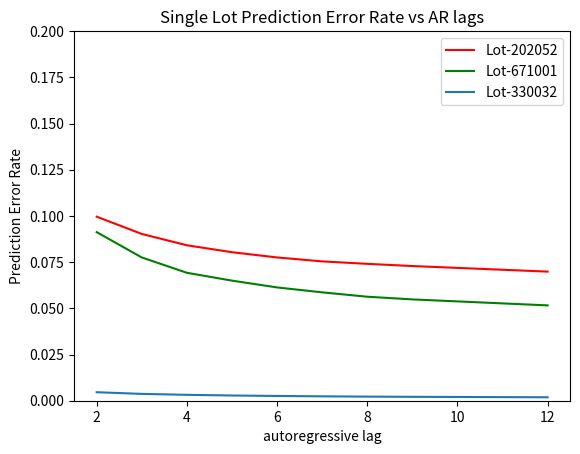

The matplotlib source for this figure:

import matplotlib.pyplot as plt 


#AR_lag = [2,3,4,5,6,7,8,9,12]
#202052 = [0.0996,0.09024,0.08412,0.08036, 0.07753,0.0754, 0.07407,0.07288,  0.0698687]
#671001 = [0.09122, 0.07753, 0.06923, 0.06498, 0.06131, 0.05864, 0.05628, 0.05483, 0.051588]
#330032 = [0.0046, 0.0037,0.00319, 0.002822, 0.002578, 0.002374, 0.002225, 0.002108, 001868]

AR_lag = [2,3,4,5,6,7,8,9,12]

Y1 = [0.0996,0.09024,0.08412,0.08036, 0.07753,0.0754, 0.07407,0.07288,  0.0698687]
Y2 = [0.09122, 0.07753, 0.06923, 0.06498, 0.06131, 0.05864, 0.05628, 0.05483, 0.051588]
Y3 = [0.0046, 0.0037, 0.00319, 0.002822, 0.002578, 0.002374, 0.002225, 0.002108, 0.001868]

Y_tsLabels =['Lot-202052','Lot-671001', 'Lot-330032']


plt.figure()
plt.plot(AR_lag, Y1, 'r-', AR_lag, Y2, 'g-', AR_lag, Y3)
plt.ylim(0,0.2)
plt.xlabel('autoregressive lag')
plt.ylabel('Prediction Error Rate')
plt.title('Single Lot Prediction Error Rate vs AR lags')
plt.legend(Y_tsLabels)

plt.show()